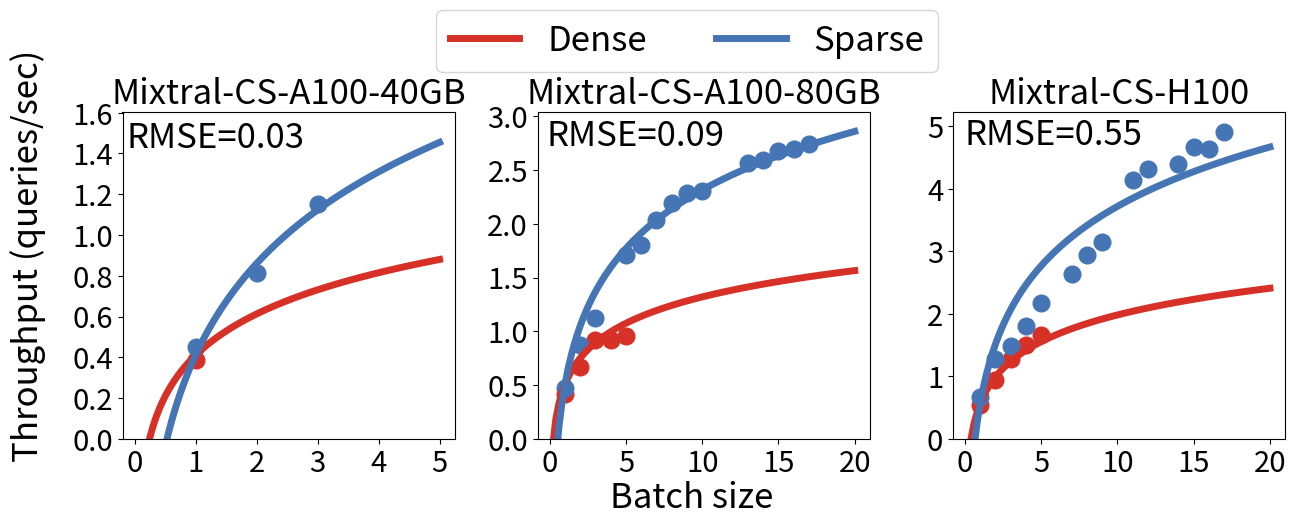

This chart was generated by the following Python code: (Note: this script raises an exception after producing the figure.)
import numpy, scipy
import matplotlib
import matplotlib.pyplot as plt
from scipy import optimize

GPU_dict = {
"H100":	[80,	12.29],
"A100":	[40,	4.097],
"V100":	[16,	3.06],
"K80":	[12,	0.9],
"L4":	[24,	0.8048],
"A10G":	[16,	1.006],
"T4":	[16,	0.526],
"M60":	[8,	0.75],
}

font1 = matplotlib.font_manager.FontProperties()
# font0.set_weight('bold')
graph_font_size = 25
font1.set_size(graph_font_size - 4)


fig, axs = plt.subplots(1, 3)
plt.subplots_adjust(top=1.2, wspace=0.25, hspace=0.22)

coeff=1.8

x = numpy.array([1, 1, 2, 3])
sparsity = numpy.array([1, 0.25, 0.25, 0.25])
x_adjust = numpy.array([x[i]**(1/sparsity[i]/coeff) for i in range(len(x))])
y = numpy.array([0.3886286631, 0.4490951743,	0.8150684641,	1.1513719])
out = scipy.optimize.curve_fit(lambda t,a,b: a+b*numpy.log(t),  x_adjust,  y)
print(out[0])
print([out[0][0]+out[0][1]*numpy.log(x_adjust[i])-y[i] for i in range(len(x_adjust))])
print()
axs[0].plot(x[:1], y[:1], 'o', markersize=12, color='#d73027')
axs[0].plot(x[1:], y[1:], 'o', markersize=12, color='#4575b4')
# plot a + b log(x), where a and b are the coefficients of the fit
xx = numpy.linspace(0, 5, 100)
yy1 = out[0][0]+out[0][1]*numpy.log(xx)
yy2 = out[0][0]+out[0][1]*numpy.log(xx**(1/(0.25*coeff)))
axs[0].plot(xx, yy1, '-', lw=5, color='#d73027', label='Dense')
axs[0].plot(xx, yy2, '-', lw=5, color='#4575b4', label='Sparse')
axs[0].set_title(f"Mixtral-CS-A100-40GB", fontsize=25)
# axs[0].set_xlabel('Batch size')
# axs[0].set_ylabel('Throughput (queries/sec)')
axs[0].set_ylim([0, None])
# plt.savefig('mixtral_cs.png')

axs[0].legend(fontsize=graph_font_size, ncol=2, loc="lower center", bbox_to_anchor=(1.5+0.2, 0.103+0.965))

rms = 0.0
for i in range(0, len(y)):
    if i < 1:
        rms += (y[i] - (out[0][0]+out[0][1]*numpy.log(x[i])))**2
    else:
        rms += (y[i] - (out[0][0]+out[0][1]*numpy.log(x[i]**(1/(0.25*coeff)))))**2
import math
rms = math.sqrt(rms / len(y))
axs[0].text(-0.125, 1.43, f'RMSE={rms:.2f}', fontsize=25)
    


coeff=1.8

x = numpy.array([1, 2, 3, 4, 5, 1, 2, 3, 5, 6, 7, 8, 9, 10, 13, 14, 15, 16, 17])
sparsity = numpy.array([1, 1, 1, 1, 1, 0.25, 0.25, 0.25, 0.25, 0.25, 0.25, 0.25, 0.25, 0.25, 0.25, 0.25, 0.25, 0.25, 0.25])
x_adjust = numpy.array([x[i]**(1/sparsity[i]/coeff) for i in range(len(x))])
y = numpy.array([0.4153268396,	0.6734088813,	0.9212998066,	0.9212998066,	0.9531133065, 0.4736763151,	0.8774646886,	1.1201166,	1.708054828,	1.800397168,	2.031587942,	2.189323022,	2.282276004,	2.305001484,	2.567787669,	2.589650462,	2.678787645,	2.693921973,	2.739929458])
out = scipy.optimize.curve_fit(lambda t,a,b: a+b*numpy.log(t),  x_adjust,  y)
print(out[0])
print([out[0][0]+out[0][1]*numpy.log(x_adjust[i])-y[i] for i in range(len(x_adjust))])
print()
axs[1].plot(x[:5], y[:5], 'o', markersize=12, color='#d73027')
axs[1].plot(x[5:], y[5:], 'o', markersize=12, color='#4575b4')
# plot a + b log(x), where a and b are the coefficients of the fit
xx = numpy.linspace(0, 20, 100)
yy1 = out[0][0]+out[0][1]*numpy.log(xx)
yy2 = out[0][0]+out[0][1]*numpy.log(xx**(1/(0.25*coeff)))
axs[1].plot(xx, yy1, '-', lw=5, color='#d73027')
axs[1].plot(xx, yy2, '-', lw=5, color='#4575b4')
axs[1].set_title(f"Mixtral-CS-A100-80GB", fontsize=25)
# axs[1].set_xlabel('Batch size')
# axs[1].set_ylabel('Throughput (queries/sec)')
axs[1].set_ylim([0, None])
# plt.savefig('mamba_cs.png')


rms = 0.0
for i in range(0, len(y)):
    if i < 5:
        rms += (y[i] - (out[0][0]+out[0][1]*numpy.log(x[i])))**2
    else:
        rms += (y[i] - (out[0][0]+out[0][1]*numpy.log(x[i]**(1/(0.25*coeff)))))**2
import math
rms = math.sqrt(rms / len(y))
axs[1].text(-0.18, 2.73, f'RMSE={rms:.2f}', fontsize=25)

coeff=1.8

x = numpy.array([1, 2, 3, 4, 5, 1, 2, 3, 4, 5, 7, 8, 9, 11, 12, 14, 15, 16, 17])
sparsity = numpy.array([1, 1, 1, 1, 1, 0.25, 0.25, 0.25, 0.25, 0.25, 0.25, 0.25, 0.25, 0.25, 0.25, 0.25, 0.25, 0.25, 0.25])
x_adjust = numpy.array([x[i]**(1/sparsity[i]/coeff) for i in range(len(x))])
y = numpy.array([0.5468527884,	0.9480089158,	1.27383748,	1.501140867,	1.656801793, 0.6716115184,	1.277928978,	1.491977043,	1.79810839,	2.167855772,	2.634467155,	2.936952442,	3.152775956,	4.135249112,	4.311939502,	4.394074678,	4.666207512,	4.635430356,	4.89877178])
out = scipy.optimize.curve_fit(lambda t,a,b: a+b*numpy.log(t),  x_adjust,  y)
print(out[0])
print([out[0][0]+out[0][1]*numpy.log(x_adjust[i])-y[i] for i in range(len(x_adjust))])
print()
axs[2].plot(x[:5], y[:5], 'o', markersize=12, color='#d73027')
axs[2].plot(x[5:], y[5:], 'o', markersize=12, color='#4575b4')
# plot a + b log(x), where a and b are the coefficients of the fit
xx = numpy.linspace(0, 20, 100)
yy1 = out[0][0]+out[0][1]*numpy.log(xx)
yy2 = out[0][0]+out[0][1]*numpy.log(xx**(1/(0.25*coeff)))
axs[2].plot(xx, yy1, '-', lw=5, color='#d73027')
axs[2].plot(xx, yy2, '-', lw=5, color='#4575b4')
axs[2].set_title(f"Mixtral-CS-H100", fontsize=25)
# axs[2].set_xlabel('Batch size')
# axs[2].set_ylabel('Throughput (queries/sec)')
axs[2].set_ylim([0, None])
# plt.savefig('mixtral_math.png')

rms = 0.0
for i in range(0, len(y)):
    if i < 1:
        rms += (y[i] - (out[0][0]+out[0][1]*numpy.log(x[i])))**2
    else:
        rms += (y[i] - (out[0][0]+out[0][1]*numpy.log(x[i]**(1/(0.25*coeff)))))**2
import math
rms = math.sqrt(rms / len(y))
axs[2].text(-0.03, 4.71, f'RMSE={rms:.2f}', fontsize=25)




for i in range(0, 3):
    for label in axs[i].get_yticklabels():
        label.set_fontproperties(font1)
    for label in axs[i].get_xticklabels():
        label.set_fontproperties(font1)


# axs[2].set_xlabel('Batch size')
# axs[2].set_ylabel('Throughput (queries/sec)')
fig.text(0.05, 0.06, "Throughput (queries/sec)", fontsize=25, rotation=90)
fig.text(0.45, -0.12, "Batch size", fontsize=25, rotation=0)


fig = matplotlib.pyplot.gcf()
fig.set_size_inches(15, 3., forward=True)
fig.savefig('./analytical_gpu/sweep_per.png',bbox_inches='tight')
fig.savefig('./analytical_gpu/sweep_per.pdf',bbox_inches='tight')


